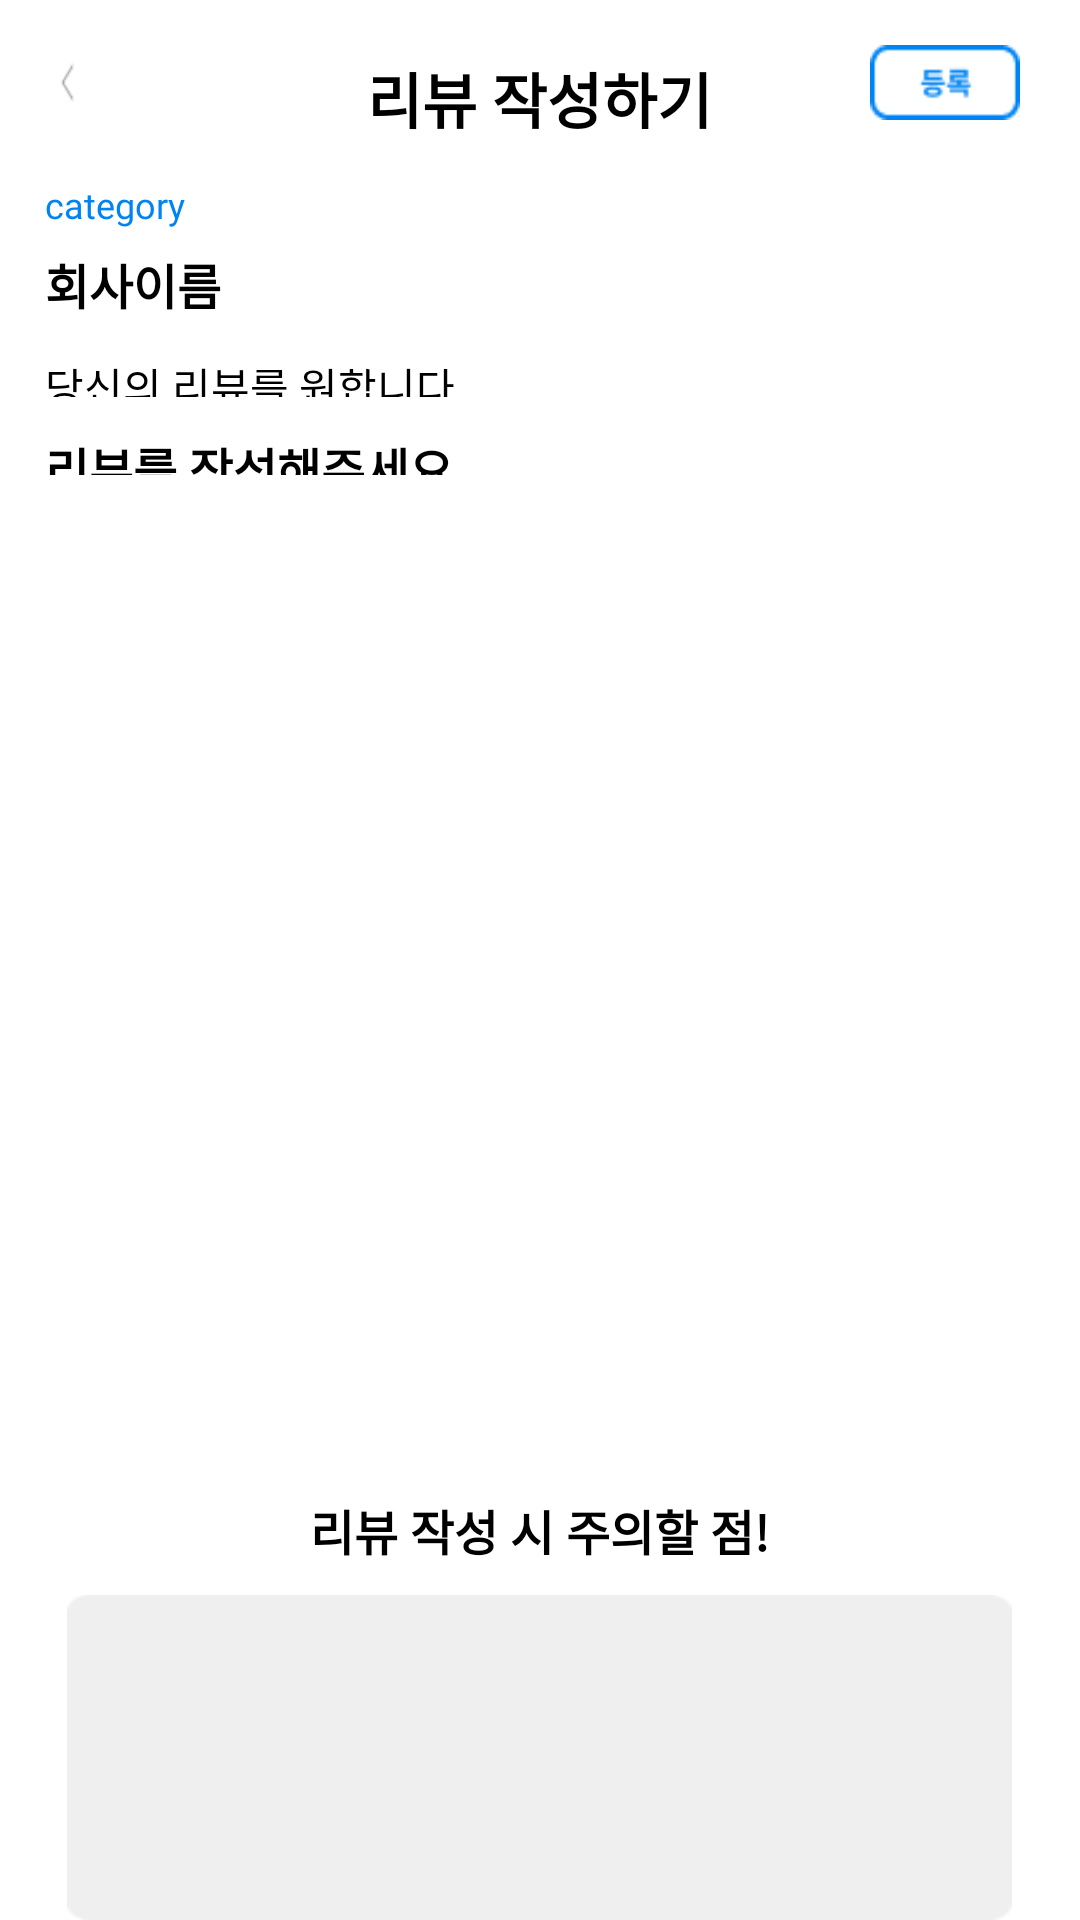

Reconstruct the res/layout file that produces this screen, plus the resources it refers to.
<!-- AndroidManifest.xml: application theme Theme.DDoView -->
<!-- res/layout/review_write_fragment.xml -->
<?xml version="1.0" encoding="utf-8"?>
<RelativeLayout
    xmlns:android="http://schemas.android.com/apk/res/android" android:layout_width="match_parent"
    android:layout_height="match_parent"
    android:background="@color/white"
    >
    <ImageView
        android:id="@+id/back"
        android:layout_marginTop="15dp"
        android:layout_width="15dp"
        android:layout_height="25dp"
        android:layout_marginLeft="15dp"
        android:background="@drawable/icon_back"
        />
    <ImageButton
        android:id="@+id/register"
        android:layout_marginTop="15dp"
        android:layout_width="50dp"
        android:layout_height="25dp"
        android:layout_marginRight="20dp"
        android:layout_alignParentRight="true"
        android:background="@drawable/finish_button"
        />
    <TextView
        android:text="리뷰 작성하기"
        android:id="@+id/title_bar"
        android:layout_width="wrap_content"
        android:layout_height="wrap_content"
        style="@style/Text.notosansmonocjkkr_bold"
        android:layout_centerHorizontal="true"
        android:textSize="20dp"
        android:layout_marginTop="18dp"
        />
    <TextView
        android:layout_below="@id/title_bar"
        android:id="@+id/category"
        android:layout_width="wrap_content"
        android:layout_height="wrap_content"
        android:text="category"
        style="@style/Text.notosanscjkkr_thin"
        android:textSize="12dp"
        android:layout_marginStart="15dp"
        android:layout_marginTop="15dp"
        android:textColor="@color/blue"
        />
    <TextView
        android:id="@+id/company"
        android:layout_below="@id/category"
        android:layout_width="wrap_content"
        android:layout_height="wrap_content"
        android:text="회사이름"
        android:layout_marginStart="15dp"
        style="@style/Text.notosansmonocjkkr_bold"
        android:layout_marginTop="7dp"
        android:textColor="@color/black"
        />
    <TextView
        android:id="@+id/intro"
        android:layout_below="@id/company"
        android:text="당신의 리뷰를 원합니다."
        android:layout_width="wrap_content"
        android:layout_height="14dp"
        android:layout_marginTop="12dp"
        android:layout_marginLeft="15dp"
        style="@style/Text.notosansmonocjkkr_regular"
        android:textColor="@color/black"
        android:textSize="14dp"
        />
    <TextView
        android:id="@+id/title"
        android:layout_below="@id/intro"
        android:text="리뷰를 작성해주세요"
        android:layout_width="wrap_content"
        android:layout_height="14dp"
        android:layout_marginTop="12dp"
        android:layout_marginLeft="15dp"
        style="@style/Text.notosansmonocjkkr_bold"
        android:textColor="@color/black"
        android:textSize="16dp"
        />
    <ScrollView
        android:id="@+id/scrollView"
        android:layout_width="match_parent"
        android:layout_height="300dp"
        android:layout_below="@id/title"
        android:fillViewport="true"
        android:layout_marginTop="20dp"
        >
        <ListView
            android:id="@+id/listView"
            android:layout_width="match_parent"
            android:layout_height="match_parent"
            android:layout_marginLeft="25dp"
            android:layout_marginRight="10dp"
            android:dividerHeight="0px"
            android:divider="#FFFFFF"
            />
    </ScrollView>
    <TextView
        android:id="@+id/review_title"
        android:layout_width="wrap_content"
        android:layout_height="wrap_content"
        android:layout_below="@id/scrollView"
        android:layout_marginTop="20dp"
        android:text="리뷰 작성 시 주의할 점!"
        style="@style/Text.notosansmonocjkkr_bold"
        android:layout_centerHorizontal="true"
        />
    <TextView
        android:id="@+id/review_contents"
        android:layout_width="wrap_content"
        android:layout_height="wrap_content"
        android:layout_below="@id/review_title"
        android:layout_marginTop="10dp"
        style="@style/Text.notosansmonocjkkr_regular"
        android:layout_centerHorizontal="true"
        android:layout_marginLeft="35dp"
        android:layout_marginRight="10dp"
        android:background="@drawable/rectangle32"
        />

</RelativeLayout>
<!-- resources referenced by this layout -->
<resources>
  <color name="black">#FF000000</color>
  <color name="blue">#0084F4</color>
  <color name="white">#FFFFFFFF</color>
  <!-- drawable finish_button: png bitmap (drawable-v24, 843 bytes) -->
  <!-- drawable icon_back: png bitmap (drawable-v24, 214 bytes) -->
  <!-- drawable rectangle32: png bitmap (drawable-v24, 838 bytes) -->
  <style name="Text.notosanscjkkr_thin" parent="android:TextAppearance">
          <item name="android:textStyle">normal</item>
          <item name="android:textColor">@color/black</item>
          <item name="android:fontFamily">@font/notosanscjkkr_thin</item>
          <item name="android:fontWeight">400</item>
          <item name="android:includeFontPadding">false</item>
      </style>
  <style name="Text.notosansmonocjkkr_bold" parent="android:TextAppearance">
          <item name="android:textStyle">bold</item>
          <item name="android:textColor">@color/black</item>
          <item name="android:fontFamily">@font/notosansmonocjkkr_bold</item>
          <item name="android:includeFontPadding">false</item>
      </style>
  <style name="Text.notosansmonocjkkr_regular" parent="android:TextAppearance">
          <item name="android:textStyle">normal</item>
          <item name="android:textColor">@color/black</item>
          <item name="android:fontFamily">@font/notosansmonocjkkr_regular</item>
          <item name="android:includeFontPadding">false</item>
      </style>
  <style name="Theme.DDoView" parent="Theme.MaterialComponents.DayNight.DarkActionBar">
          
          <item name="colorPrimary">@color/purple_500</item>
          <item name="colorPrimaryVariant">@color/purple_700</item>
          <item name="colorOnPrimary">@color/white</item>
          
          <item name="colorSecondary">@color/teal_200</item>
          <item name="colorSecondaryVariant">@color/teal_700</item>
          <item name="colorOnSecondary">@color/black</item>
          
          <item name="android:statusBarColor" tools:targetApi="l">?attr/colorPrimaryVariant</item>
          
      </style>
  <color name="purple_500">#FF6200EE</color>
  <color name="purple_700">#FF3700B3</color>
  <color name="teal_200">#FF03DAC5</color>
  <color name="teal_700">#FF018786</color>
</resources>
